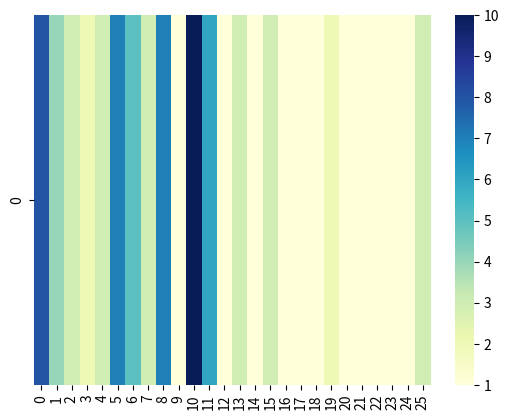

This chart was generated by the following Python code:
import seaborn as sns
import numpy as np
import matplotlib.pyplot as plt

# Sample data
data = np.array([[8, 4, 3, 2, 3, 7, 5, 3, 7, 1, 10, 6, 1, 3, 1, 3, 1, 1, 1, 2, 1, 1, 1, 1, 1, 3]])

# Generate heatmap
ax = sns.heatmap(data, cmap="YlGnBu")  # Using a specific colormap

cmap = plt.get_cmap('YlGnBu')

# Normalize data to the range [0, 1]
norm = plt.Normalize(vmin=data.min(), vmax=data.max())

# Get color for each value in the data
colors = cmap(norm(data))

print(colors*255)
